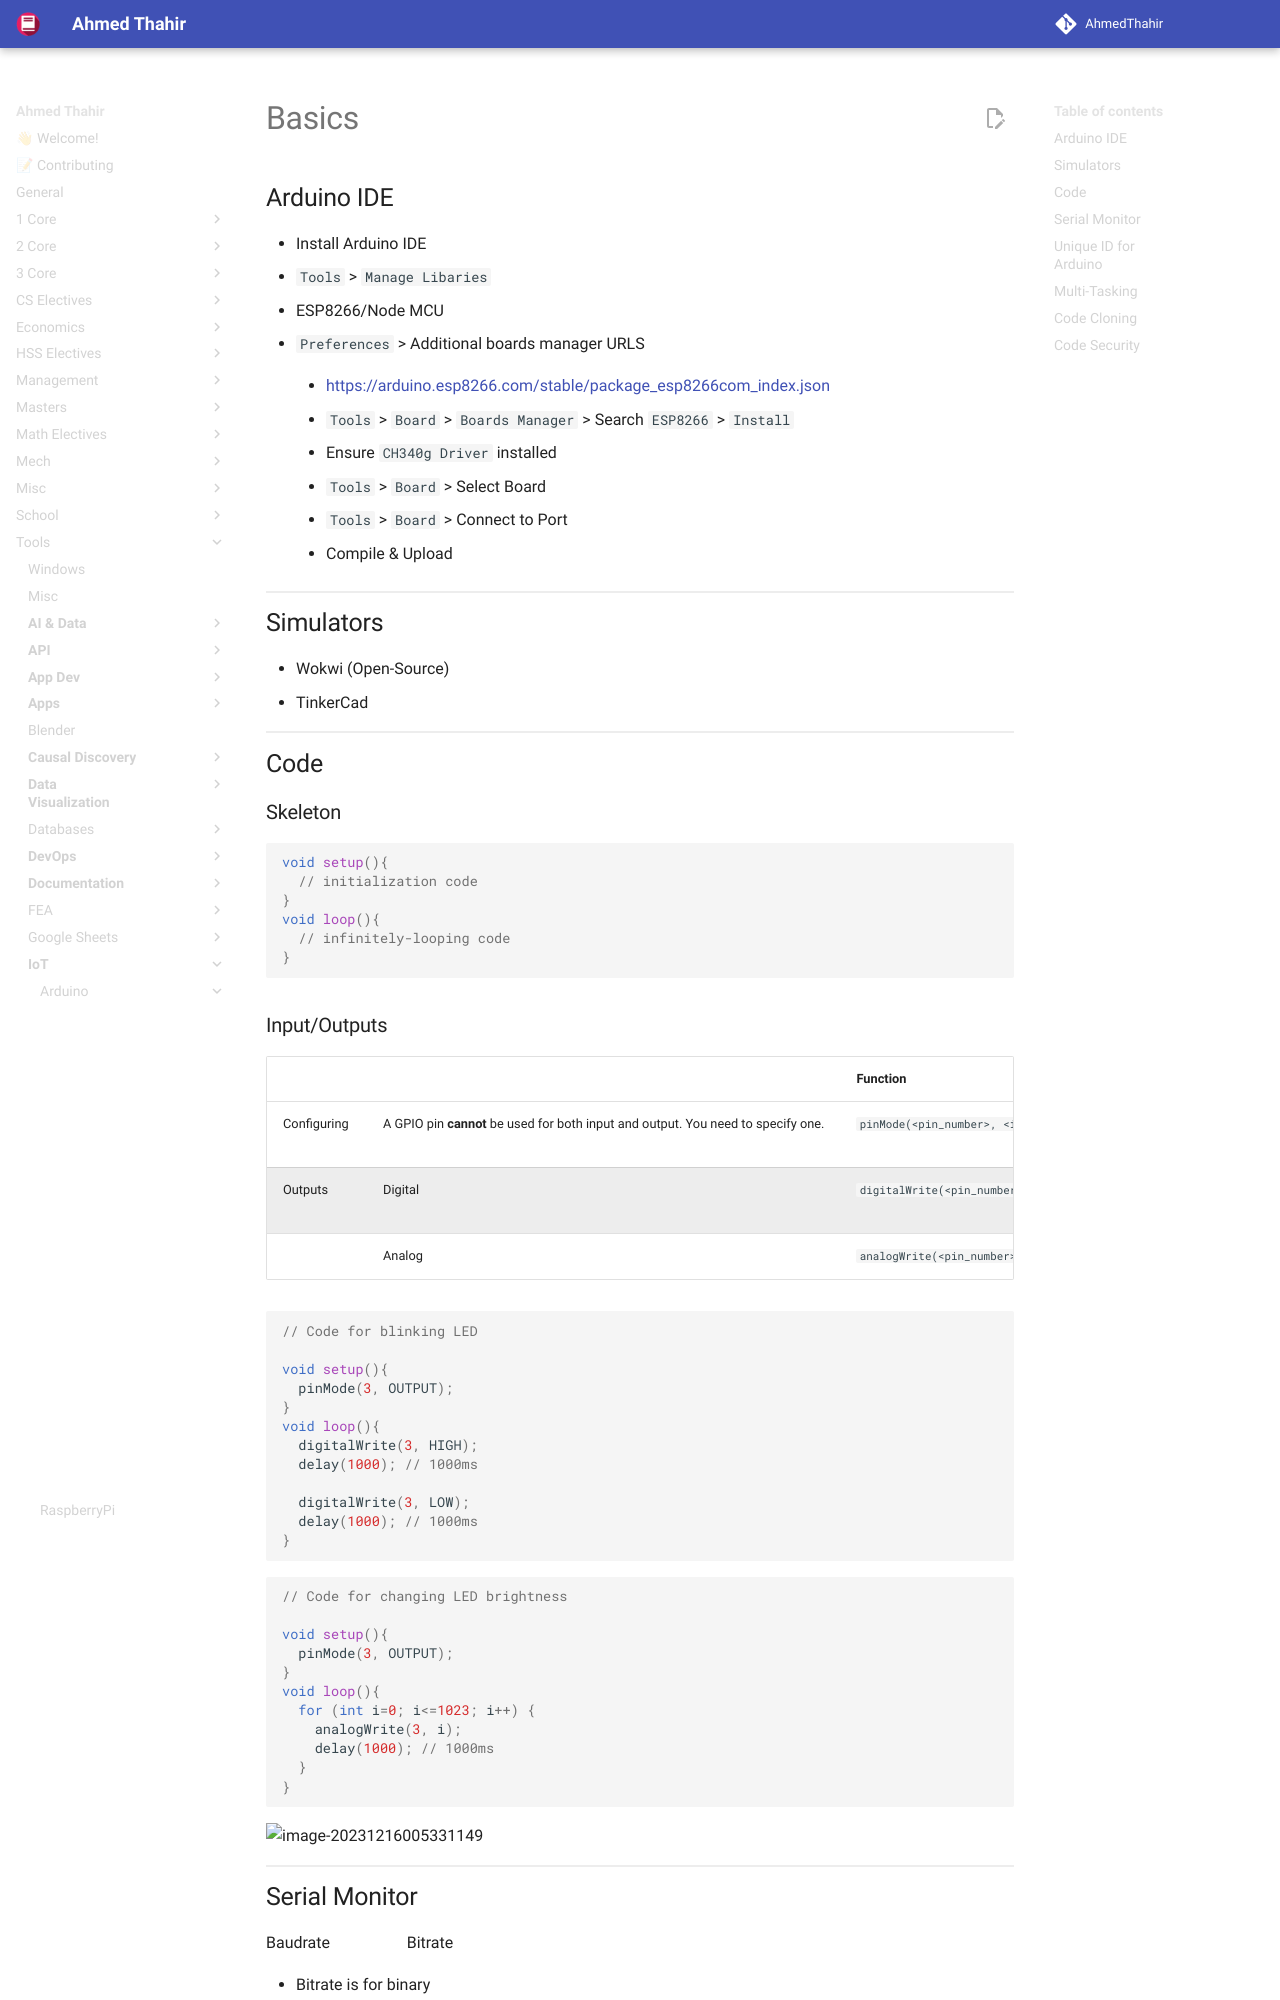

repository: AhmedThahir/AhmedThahir.github.io · page: Tools/IoT/Arduino/01_Basics/index.html · generator: mkdocs

# Basics

## Arduino IDE

- Install Arduino IDE
- `Tools` > `Manage Libaries`
- ESP8266/Node MCU
  - `Preferences` > Additional boards manager URLS
    - https://arduino.esp8266.com/stable/package_esp8266com_index.json
    
    - `Tools` > `Board` > `Boards Manager` > Search `ESP8266` > `Install`
    
    - Ensure `CH340g Driver` installed
- `Tools` > `Board` > Select Board
- `Tools` > `Board` > Connect to Port
- Compile & Upload

## Simulators

- Wokwi (Open-Source)
- TinkerCad

## Code

### Skeleton

```c
void setup(){
  // initialization code
}
void loop(){
  // infinitely-looping code
}
```
